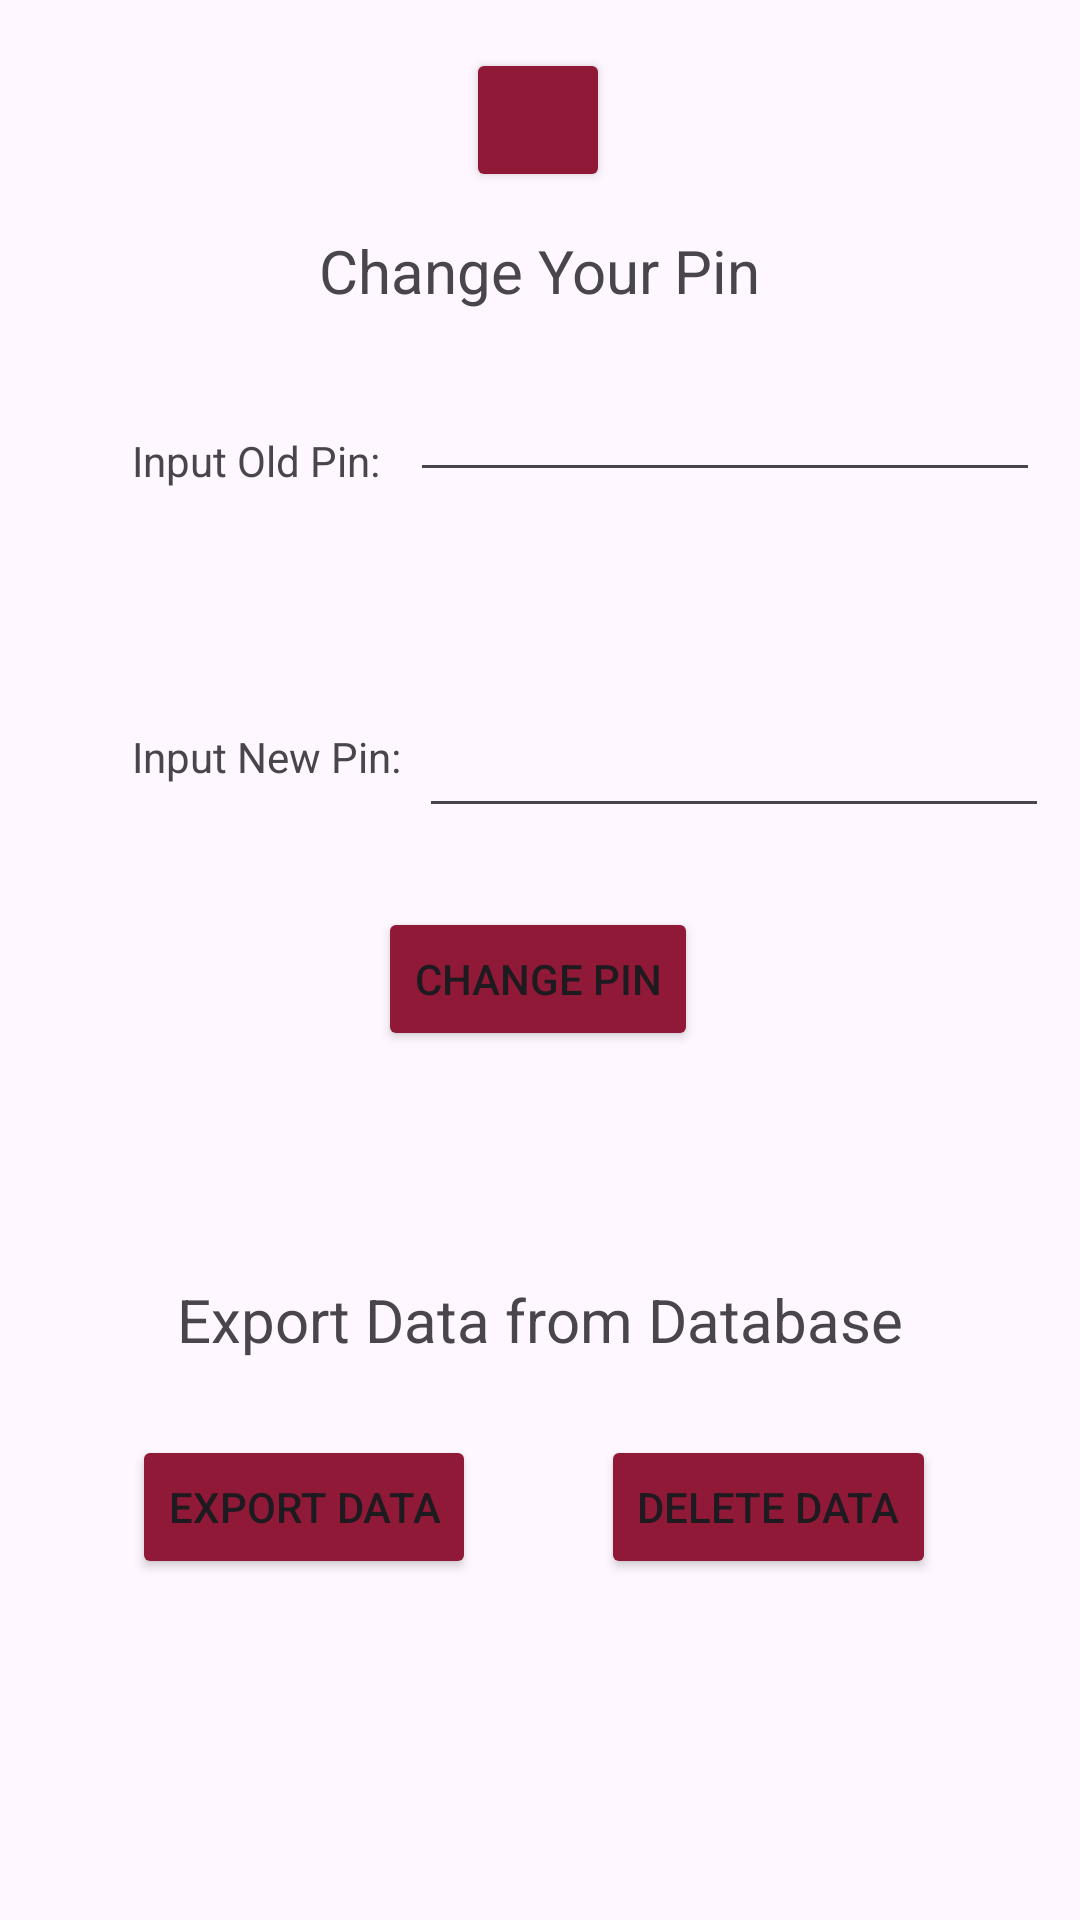

Here is an Android app screen rendered from its layout file. Give the layout XML and the strings, colors and styles it references.
<!-- AndroidManifest.xml: application theme Theme.ScannApp -->
<!-- res/layout/activity_settings.xml -->
<?xml version="1.0" encoding="utf-8"?>
<androidx.constraintlayout.widget.ConstraintLayout xmlns:android="http://schemas.android.com/apk/res/android"
    xmlns:app="http://schemas.android.com/apk/res-auto"
    xmlns:tools="http://schemas.android.com/tools"
    android:layout_width="match_parent"
    android:layout_height="match_parent">

    <TextView
        android:id="@+id/textView5"
        android:layout_width="wrap_content"
        android:layout_height="wrap_content"
        android:layout_marginStart="44dp"
        android:layout_marginTop="32dp"
        android:text="@string/newPin"
        app:layout_constraintBottom_toBottomOf="parent"
        app:layout_constraintStart_toStartOf="parent"
        app:layout_constraintTop_toBottomOf="@+id/textView6"
        app:layout_constraintVertical_bias="0.112" />

    <TextView
        android:id="@+id/textView6"
        android:layout_width="wrap_content"
        android:layout_height="wrap_content"
        android:layout_marginStart="44dp"
        android:layout_marginTop="144dp"
        android:text="@string/oldPin"
        app:layout_constraintStart_toStartOf="parent"
        app:layout_constraintTop_toTopOf="parent" />

    <EditText
        android:id="@+id/oldPinTxt"
        android:layout_width="wrap_content"
        android:layout_height="wrap_content"
        android:layout_marginTop="116dp"
        android:ems="10"
        android:inputType="numberPassword"
        android:minHeight="48dp"
        app:layout_constraintEnd_toEndOf="parent"
        app:layout_constraintHorizontal_bias="0.432"
        app:layout_constraintStart_toEndOf="@+id/textView6"
        app:layout_constraintTop_toTopOf="parent" />

    <EditText
        android:id="@+id/newPinTxt"
        android:layout_width="wrap_content"
        android:layout_height="wrap_content"
        android:layout_marginTop="64dp"
        android:ems="10"
        android:inputType="numberPassword"
        android:minHeight="48dp"
        app:layout_constraintEnd_toEndOf="parent"
        app:layout_constraintHorizontal_bias="0.373"
        app:layout_constraintStart_toEndOf="@+id/textView5"
        app:layout_constraintTop_toBottomOf="@+id/oldPinTxt" />

    <Button
        android:id="@+id/changePinBtn"
        android:layout_width="wrap_content"
        android:layout_height="wrap_content"
        android:backgroundTint="@color/red"
        android:text="@string/changePin"
        app:layout_constraintBottom_toBottomOf="parent"
        app:layout_constraintEnd_toEndOf="parent"
        app:layout_constraintHorizontal_bias="0.498"
        app:layout_constraintStart_toStartOf="parent"
        app:layout_constraintTop_toBottomOf="@+id/newPinTxt"
        app:layout_constraintVertical_bias="0.083" />

    <Button
        android:id="@+id/goBackToMainBtn"
        android:layout_width="48dp"
        android:layout_height="48dp"
        android:layout_marginTop="16dp"
        android:paddingLeft="14dp"
        android:backgroundTint="@color/red"
        app:icon="@drawable/ic_action_name"
        app:layout_constraintEnd_toEndOf="parent"
        app:layout_constraintHorizontal_bias="0.498"
        app:layout_constraintStart_toStartOf="parent"
        app:layout_constraintTop_toTopOf="parent" />

    <Button
        android:id="@+id/exportDataButton"
        android:layout_width="wrap_content"
        android:layout_height="wrap_content"
        android:layout_marginStart="44dp"
        android:backgroundTint="@color/red"
        android:text="@string/exportData"
        app:layout_constraintBottom_toBottomOf="parent"
        app:layout_constraintStart_toStartOf="parent"
        app:layout_constraintTop_toBottomOf="@+id/textView8"
        app:layout_constraintVertical_bias="0.18" />

    <Button
        android:id="@+id/deleteDataButton"
        android:layout_width="wrap_content"
        android:layout_height="wrap_content"
        android:layout_marginEnd="48dp"
        android:backgroundTint="@color/red"
        android:text="@string/deleteData"
        app:layout_constraintBottom_toBottomOf="parent"
        app:layout_constraintEnd_toEndOf="parent"
        app:layout_constraintTop_toBottomOf="@+id/textView8"
        app:layout_constraintVertical_bias="0.18" />

    <TextView
        android:id="@+id/textView7"
        android:layout_width="wrap_content"
        android:layout_height="wrap_content"
        android:text="@string/changePinTitle"
        android:textSize="20sp"
        app:layout_constraintBottom_toTopOf="@+id/oldPinTxt"
        app:layout_constraintEnd_toEndOf="parent"
        app:layout_constraintStart_toStartOf="parent"
        app:layout_constraintTop_toBottomOf="@+id/goBackToMainBtn" />

    <TextView
        android:id="@+id/textView8"
        android:layout_width="wrap_content"
        android:layout_height="wrap_content"
        android:layout_marginTop="76dp"
        android:text="@string/exportDatabaseDataTitle"
        android:textSize="20sp"
        app:layout_constraintEnd_toEndOf="parent"
        app:layout_constraintStart_toStartOf="parent"
        app:layout_constraintTop_toBottomOf="@+id/changePinBtn" />

</androidx.constraintlayout.widget.ConstraintLayout>
<!-- resources referenced by this layout -->
<resources>
  <color name="red">#8F1936</color>
  <string name="changePin">Change Pin</string>
  <string name="changePinTitle">Change Your Pin</string>
  <string name="deleteData">delete Data</string>
  <string name="exportData">export Data</string>
  <string name="exportDatabaseDataTitle">Export Data from Database</string>
  <string name="newPin">Input New Pin:</string>
  <string name="oldPin">Input Old Pin:</string>
  <style name="Theme.ScannApp" parent="Base.Theme.ScannApp" />
  <style name="Base.Theme.ScannApp" parent="Theme.Material3.DayNight.NoActionBar">
          
          
          <item name="colorPrimary">@color/red</item>
          <item name="colorPrimaryDark">@color/red</item>
      </style>
</resources>
